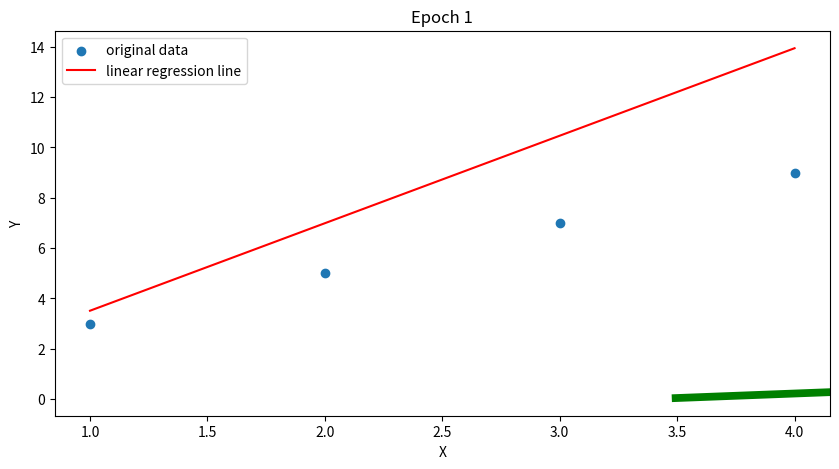
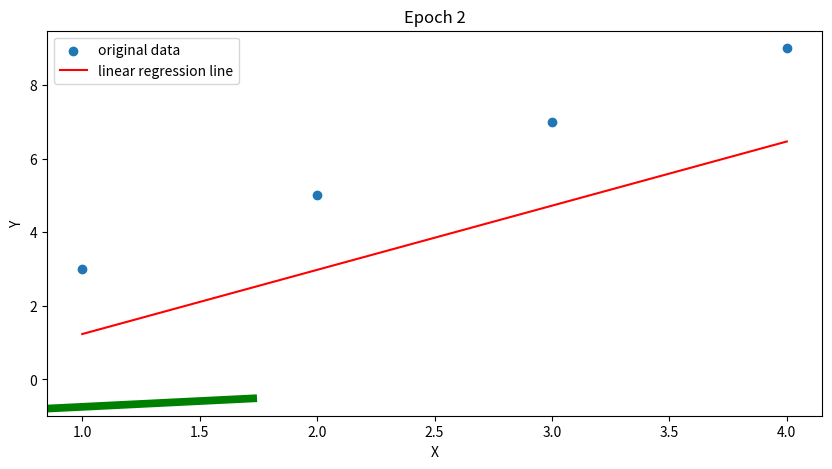
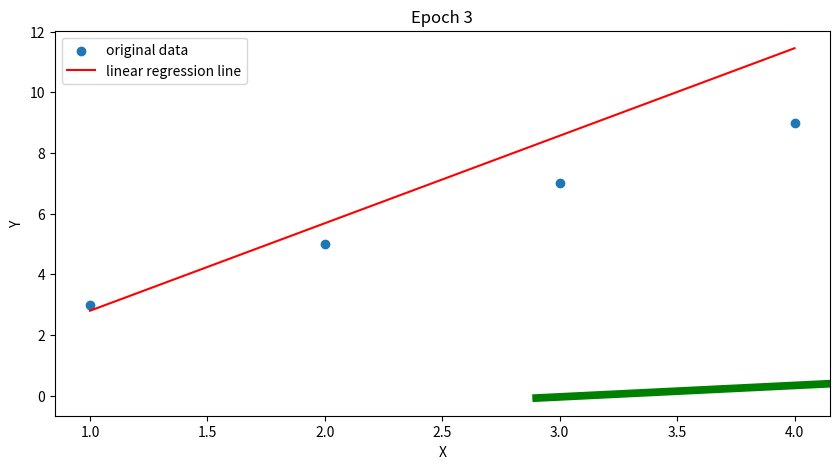
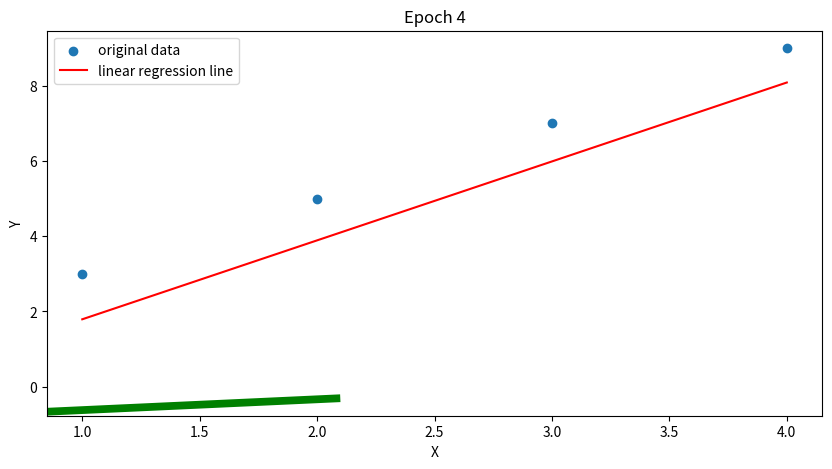
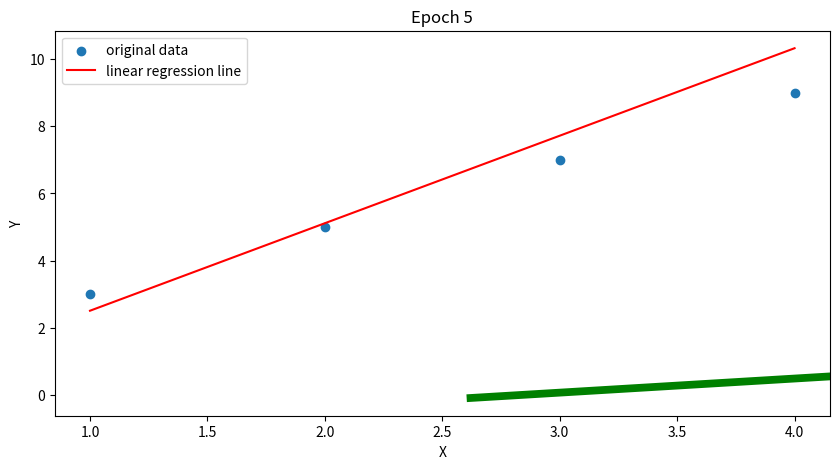
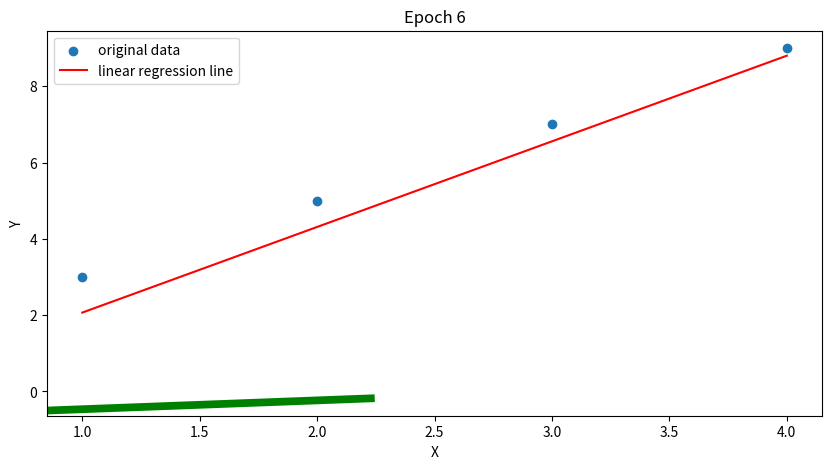
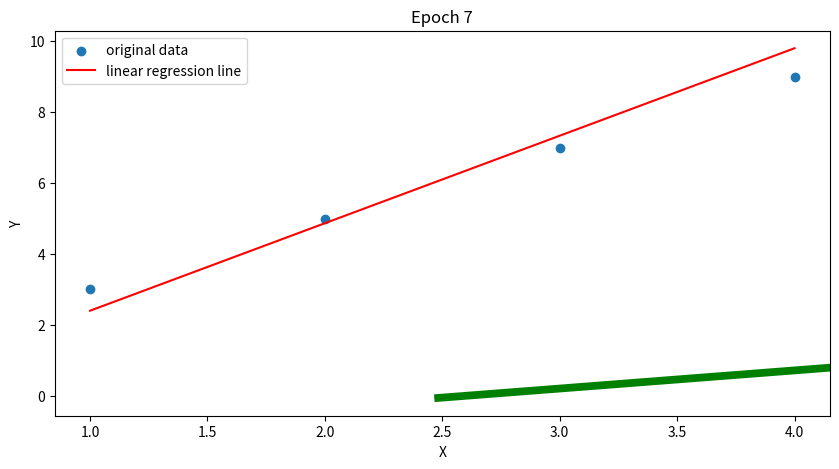
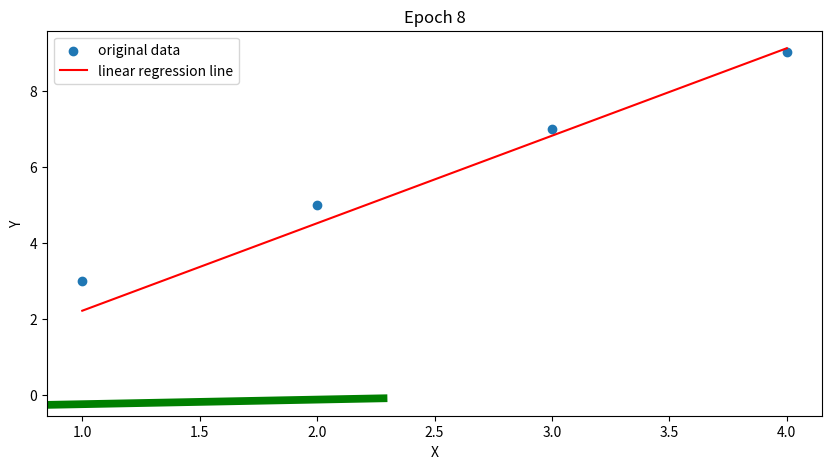
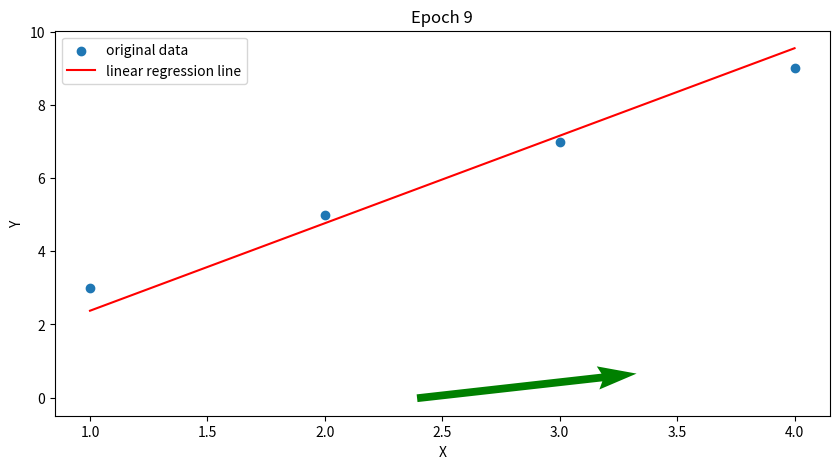
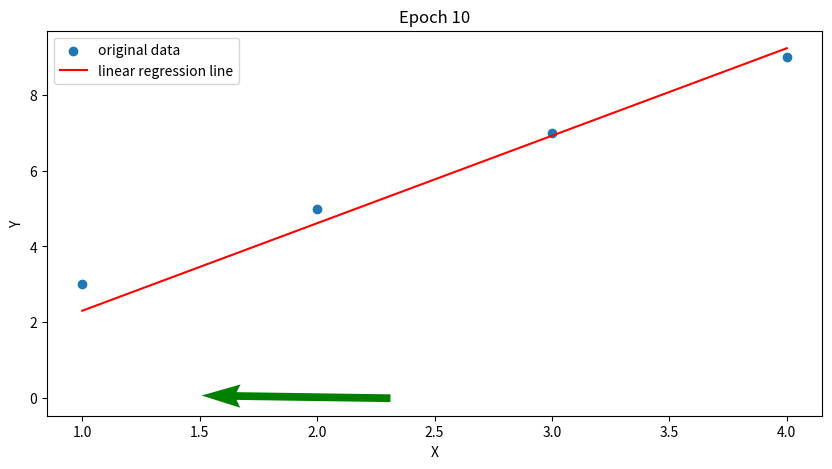
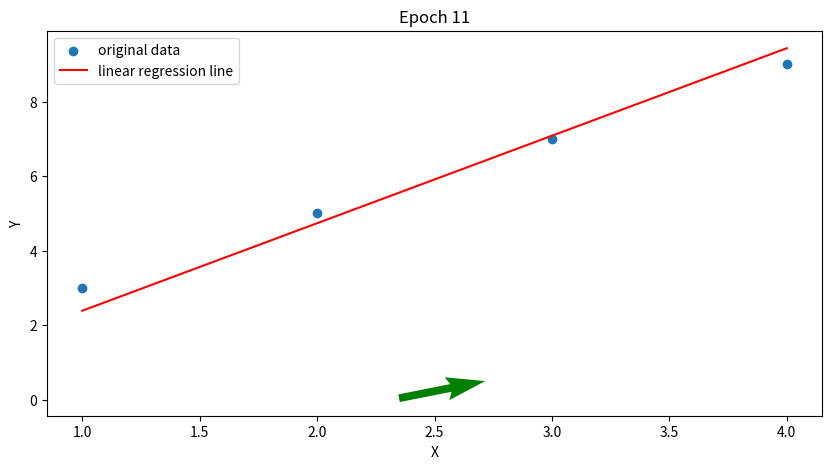
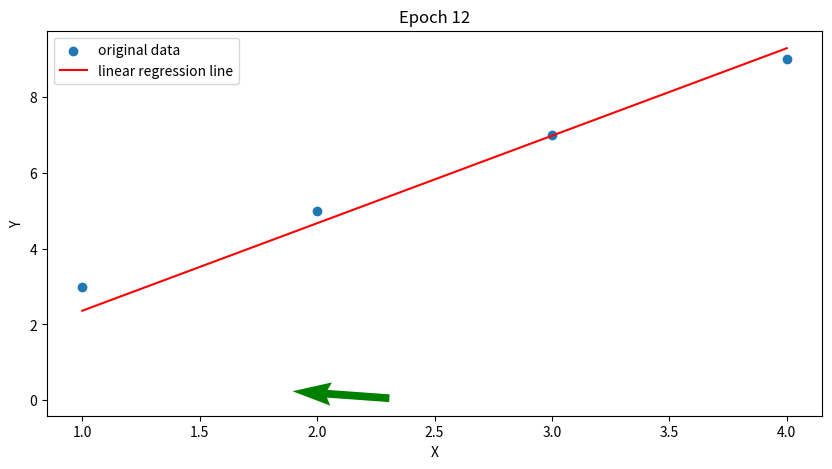
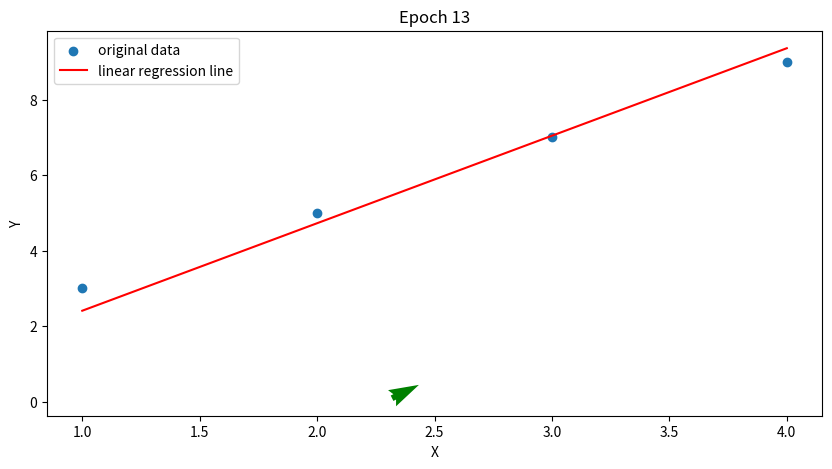
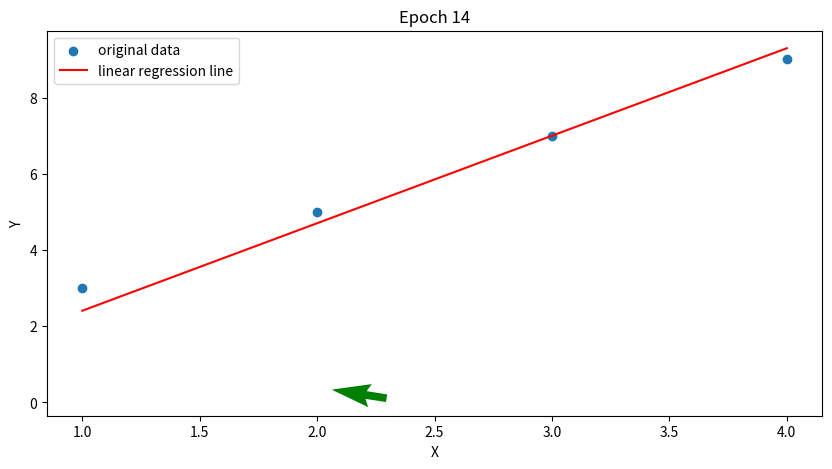
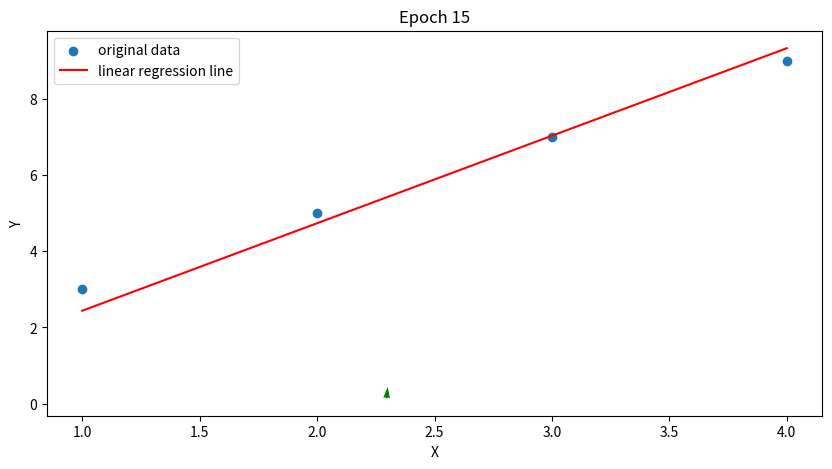
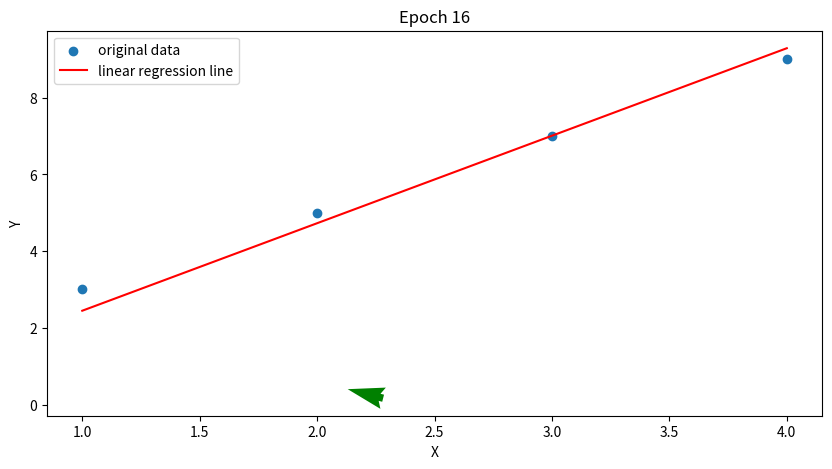

Source code (Python) for these figures, in order:
import random
import matplotlib.pyplot as plt

def lineargradient(x, y, theta):
    m, b = theta
    predicted = m * x + b
    error = predicted - y
    grad = [2 * error * x, 2 * error]
    return grad

def meangradient(data, theta):
    gradients = [lineargradient(x, y, theta) for x, y in data]
    return [sum(gradient[i] for gradient in gradients) / len(gradients) for i in range(len(theta))]

def gradientdescent(data, theta, learningrate, epochs):
    plt.figure(figsize=(10, 5))

    for epoch in range(epochs):
        grad = meangradient(data, theta)
        theta = [theta[i] - learningrate * grad[i] for i in range(len(theta))]

        xvalues = [x for x, _ in data]
        yvalues = [y for _, y in data]
        plt.scatter(xvalues, yvalues, label='original data')
        linex = [min(xvalues), max(xvalues)]
        liney = [theta[0] * x + theta[1] for x in linex]

        plt.plot(linex, liney, color='red', label='linear regression line')
        plt.quiver(theta[0], theta[1], -grad[0], -grad[1], angles='xy', scale_units='xy', scale=1, color='green', width=0.01)

        plt.xlabel('X')
        plt.ylabel('Y')
        plt.title(f'Epoch {epoch + 1}')
        plt.legend()
        plt.show(block=False)
        plt.pause(0.1)
        plt.clf()

    return theta

def main():
    data = [(1, 3), (2, 5), (3, 7), (4, 9)]
    initial_theta = [random.uniform(-1, 1), random.uniform(-1, 1)]
    learning_rate = 0.1
    num_epochs = 20
    final_theta = gradientdescent(data, initial_theta, learning_rate, num_epochs)
    print("final parameters", final_theta)

if __name__ == "__main__":
    main()
